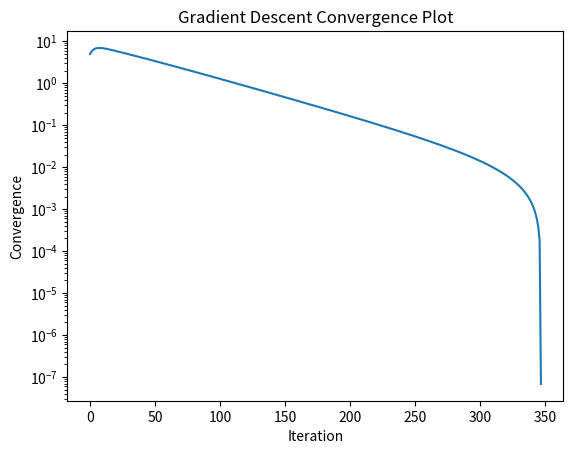

Source code (Python):
# Code for Gradient descent
import numpy as np
import scipy
from scipy.optimize import optimize
import matplotlib.pyplot as plt


def f(x):
    return 5 * x[0] * 2 + 12 * x[0] * x[1] - 8 * x[1] + 10 * x[1] * 2 - 14 * x[1] + 4


def grad(x):
    return np.array([10 * x[0] + 12 * x[1] - 8, 12 * x[0] + 20 * x[1] - 14])


# return [10 * x[0] + 12 * x[1] - 8, 12 * x[0] + 20 * x[1] - 14]
# def grad_d(grad, start, learn_r, tol):
#     pass

# grad_d(
#     grad=lambda x: np.array([10 * x[0] + 12 * x[1] - 8, 12 * x[0] + 20 * x[1] - 14]),
#     start=np.array([0, 0]), learn_r=0.2, tol=1e-3
# )

eps = 1e-3
x0 = (0, 0)
# x0 = 0
k = 0
soln = [x0]
x = soln[k]
# x_1 = []
# error = np.linalg.norm([10 * x[0] + 12 * x[1] - 8, 12 * x[0] + 20 * x[1] - 14])
# error = np.linalg.norm(grad(x))
error = scipy.linalg.norm(grad(x))
a = 0.01
xs = [-0.14244893, 0.78544215]
py = []
# print(error)


# line search code starts here

# def line_search(x):
#     a = 0.01
#     d = -1 * grad(x)
#     def phi(a, x):
#         return f(x) - a * 0.8 * np.matmul(np.transpose(grad(x)), d)
#     # print(phi(x))
#     while phi(a, x) < f(x - a * grad(x)):
#         a = 0.5 * a
#     return a

# while phi(a, x) > f(x - a * np.array(grad(x))):
#     a = 0.5 * a


while error >= eps:
    #     a = line_search(x)
    x = x - a * grad(x)
    #     x = x - np.matmul(grad(x), a)
    soln.append(x)
    #     x1 = 1 - 2*soln[0] - 3*soln[1]
    #     x_1.append(x1)
    error = scipy.linalg.norm(grad(x))
    ans = f(x)
    y = abs(f(x) - f(xs))
    py.append(float(y))
    # error = np.linalg.norm(x_0 - x_k)
    # conv = np.linalg.norm(grad(x_0))
    # soln.append(float(error))

    # soln.append(x)
    # error = np.linalg.norm(g(x))
# x = np.array([-2 * x_0[0] - 3 * x_0[1] + 1, x_0[0], x_0[0]])
# print(x)
# print(soln)
# soln
# p = log()
# x1 = 1 - 2*x[0] - 3*x[1]
y = [np.log(np.linalg.norm(s - f(x))) for s in soln]
plt.plot(py)
plt.title("Gradient Descent Convergence Plot")
plt.xlabel("Iteration")
plt.ylabel("Convergence")
plt.yscale("log")
soln